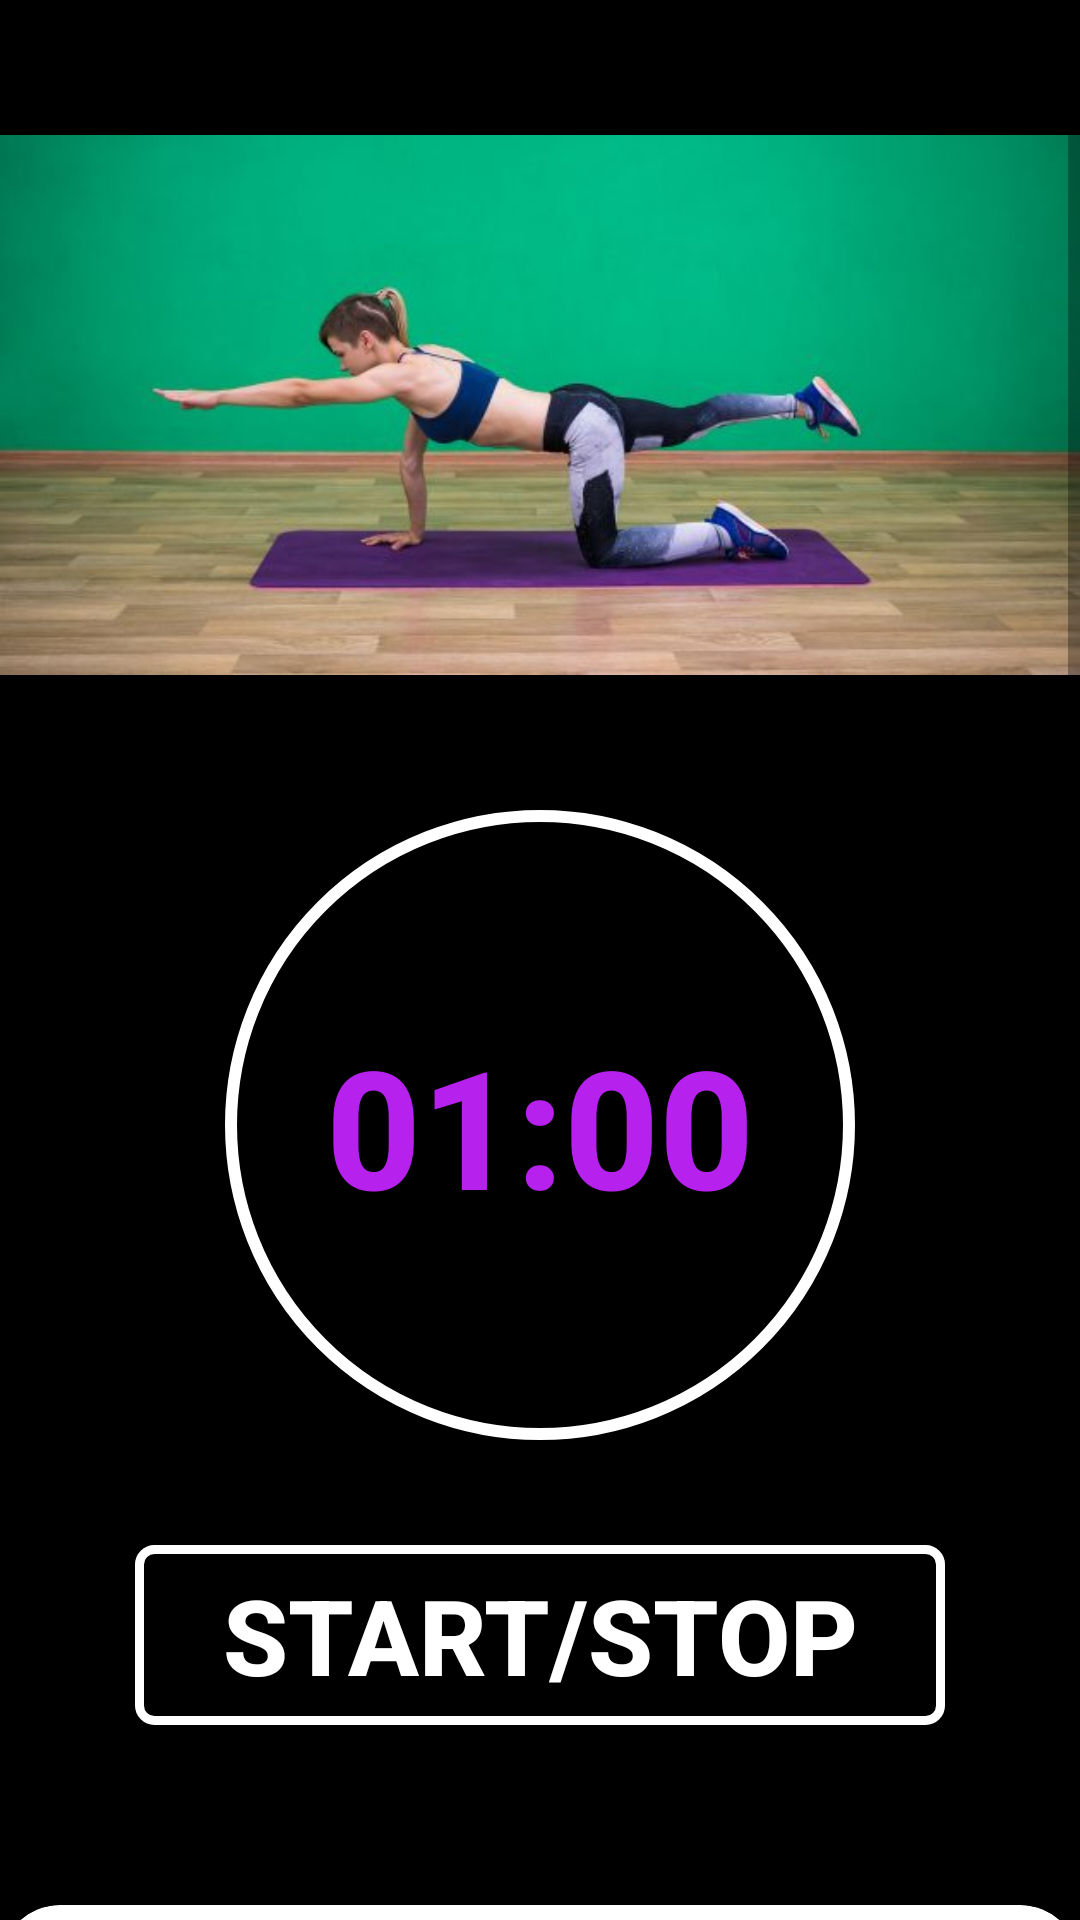

Write the Android layout XML for this screen, with the resource values it uses.
<!-- AndroidManifest.xml: application theme Theme.Tuklin -->
<!-- res/layout/activity_table.xml -->
<?xml version="1.0" encoding="utf-8"?>
<RelativeLayout xmlns:android="http://schemas.android.com/apk/res/android"
    xmlns:tools="http://schemas.android.com/tools"
    android:layout_width="match_parent"
    android:layout_height="match_parent"
    xmlns:app="http://schemas.android.com/apk/res-auto">


    <ScrollView
        android:layout_width="match_parent"
        android:layout_height="match_parent"
        android:background="@color/white_black">


        <androidx.appcompat.widget.LinearLayoutCompat
            android:layout_width="match_parent"
            android:layout_height="match_parent"
            android:background="@color/white_black"
            android:orientation="vertical">


            <ImageView
                android:layout_width="fill_parent"
                android:layout_height="250dp"
                android:layout_marginTop="10dp"
                android:src="@drawable/table" />



            <Button
                android:id="@+id/txtTime"
                android:layout_width="210dp"
                android:layout_height="210dp"
                android:layout_gravity="center"
                android:layout_marginTop="10dp"
                android:background="@drawable/btn_round"
                android:gravity="center"
                android:padding="15dp"
                android:text="01:00"
                android:textColor="@color/timerText"
                android:textSize="55dp"
                android:textStyle="bold" />


            <Button
                android:id="@+id/btnTimer"
                android:layout_width="270dp"
                android:layout_height="60dp"
                android:layout_gravity="center"
                android:layout_marginTop="35dp"
                android:background="@drawable/btn_border"
                android:gravity="center"
                android:padding="0dp"
                android:text="Start/Stop"
                android:textColor="@color/black_white"
                android:textSize="35dp"
                android:textStyle="bold" />

            <androidx.cardview.widget.CardView
                android:layout_width="match_parent"
                android:layout_height="match_parent"
                android:layout_marginTop="60dp"
                android:layout_marginBottom="10dp"
                android:background="#ecede8"
                app:cardBackgroundColor="#fff"
                app:cardCornerRadius="20dp">

                <LinearLayout
                    android:layout_width="wrap_content"
                    android:layout_height="wrap_content"
                    android:layout_marginStart="5dp"
                    android:layout_marginLeft="5dp"
                    android:layout_marginTop="25dp"
                    android:layout_marginEnd="5dp"
                    android:background="#ecede8"
                    android:orientation="horizontal">

                    <TextView
                        android:layout_width="match_parent"
                        android:layout_height="wrap_content"
                        android:background="#ecede8"
                        android:text="@string/str_table"
                        android:textColor="#000"
                        android:textSize="18dp" />


                </LinearLayout>


            </androidx.cardview.widget.CardView>


        </androidx.appcompat.widget.LinearLayoutCompat>


    </ScrollView>

</RelativeLayout>
<!-- resources referenced by this layout -->
<resources>
  <color name="black_white">#fff</color>
  <color name="timerText">#b721ed</color>
  <color name="white_black">#000</color>
  <!-- drawable btn_border (drawable) -->
  <?xml version="1.0" encoding="utf-8"?>
  <selector xmlns:android="http://schemas.android.com/apk/res/android">
  
      <item>
  
          <shape android:shape="rectangle">
  
              <stroke android:color="@color/black_white" android:width="3dp"/>
              <solid android:color="@color/white_black"/>
              <corners android:radius="5dp"/>
              <size android:width="85dp" android:height="35dp"/>
  
  
  
          </shape>
  
  
  
  
  
  
      </item>
  
  
  </selector>
  <!-- drawable btn_round (drawable) -->
  <?xml version="1.0" encoding="utf-8"?>
  <selector xmlns:android="http://schemas.android.com/apk/res/android">
  
      <item>
  
  
  
          <shape android:shape="oval">
  
              <stroke android:color="@color/black_white" android:width="4dp"/>
              <solid android:color="@color/white_black"/>
              <size android:width="85dp" android:height="85dp"/>
  
  
  
  
          </shape>
  
  
  
  
      </item>
  
  </selector>
  <!-- drawable table: jpg bitmap (drawable, 23905 bytes) -->
  <string name="str_table">    Прокачивает равновесие и укрепляет ягодицы и спину. \n\n
          Шаг 1: Встаньте на четвереньки и втяните живот. \n\n
          Шаг 2: Выпрямите одну руку вперед и скрестную ей ногу назад, задержитесь на 5-7 секунд. \n\n
          Шаг 3: Повторите с другой стороны.\n\n</string>
  <style name="Theme.Tuklin" parent="Theme.AppCompat.Light.NoActionBar">
          
          <item name="colorPrimary">@color/purple_500</item>
          <item name="colorPrimaryVariant">@color/purple_700</item>
          <item name="colorOnPrimary">@color/white_black</item>
          
          <item name="colorSecondary">@color/teal_200</item>
          <item name="colorSecondaryVariant">@color/teal_700</item>
          <item name="colorOnSecondary">@color/black_white</item>
          
          <item name="android:statusBarColor">?attr/colorPrimaryVariant</item>
          
      </style>
  <color name="purple_500">#FF6200EE</color>
  <color name="purple_700">#FF3700B3</color>
  <color name="teal_200">#FF03DAC5</color>
  <color name="teal_700">#FF018786</color>
</resources>
